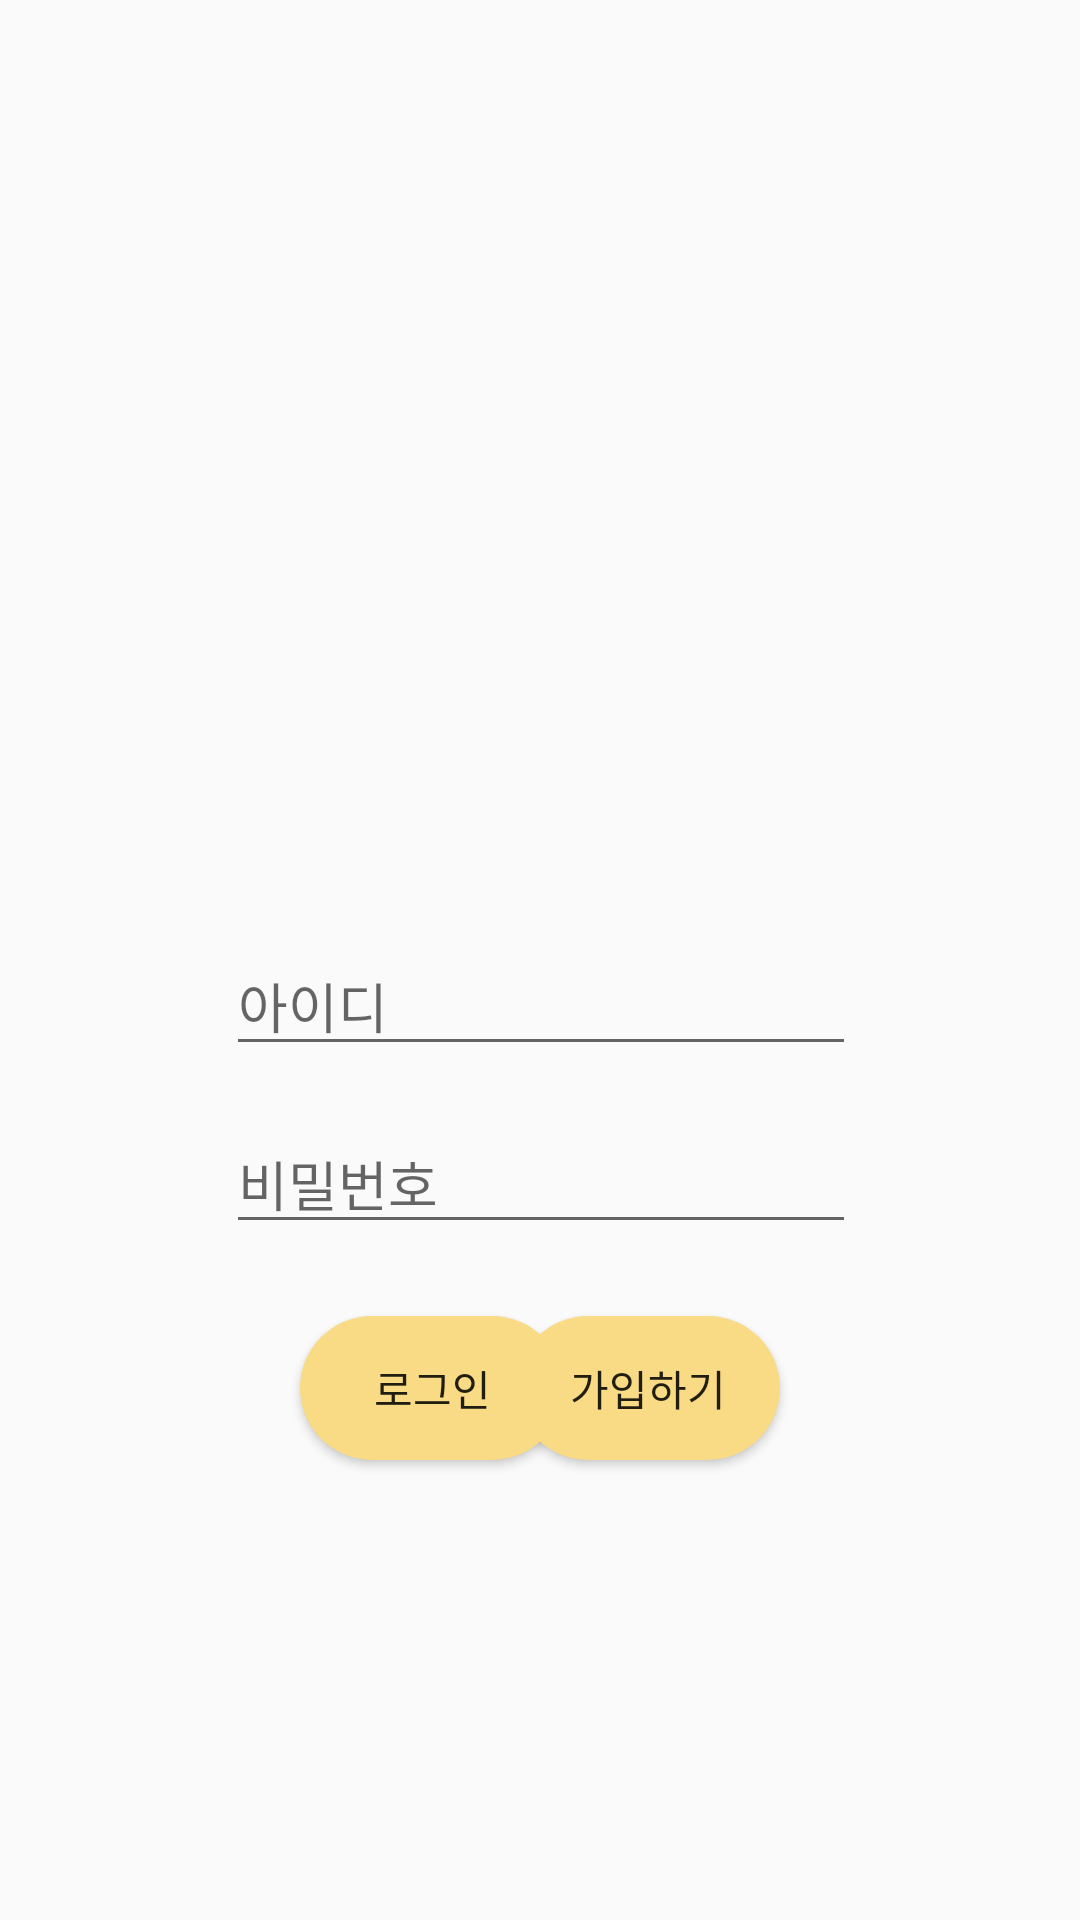

Produce the Android XML layout that renders to this screen, including the resource entries it uses.
<!-- AndroidManifest.xml: application theme Theme.GURU2_23_1 -->
<!-- res/layout/activity_login.xml -->
<?xml version="1.0" encoding="utf-8"?>
<androidx.constraintlayout.widget.ConstraintLayout xmlns:android="http://schemas.android.com/apk/res/android"
    xmlns:app="http://schemas.android.com/apk/res-auto"
    xmlns:tools="http://schemas.android.com/tools"
    android:layout_width="match_parent"
    android:layout_height="match_parent"
    tools:context=".ui.LoginActivity">

    <EditText
        android:id="@+id/nickname"
        android:layout_width="wrap_content"
        android:layout_height="wrap_content"
        android:layout_marginTop="312dp"
        android:ems="10"
        android:hint="아이디"
        android:inputType="textPersonName"
        app:layout_constraintEnd_toEndOf="parent"
        app:layout_constraintHorizontal_bias="0.502"
        app:layout_constraintStart_toStartOf="parent"
        app:layout_constraintTop_toTopOf="parent" />

    <EditText
        android:id="@+id/password"
        android:layout_width="wrap_content"
        android:layout_height="wrap_content"
        android:layout_marginTop="16dp"
        android:ems="10"
        android:hint="비밀번호"
        android:inputType="textPassword"
        app:layout_constraintEnd_toEndOf="parent"
        app:layout_constraintHorizontal_bias="0.502"
        app:layout_constraintStart_toStartOf="parent"
        app:layout_constraintTop_toBottomOf="@+id/nickname" />

    <android.widget.Button
        android:id="@+id/loginBtn"
        android:layout_width="wrap_content"
        android:layout_height="wrap_content"
        android:layout_marginStart="100dp"
        android:layout_marginLeft="100dp"
        android:layout_marginTop="24dp"
        android:background="@drawable/rounded_corner"
        android:text="로그인"
        app:layout_constraintStart_toStartOf="parent"
        app:layout_constraintTop_toBottomOf="@+id/password" />

    <android.widget.Button
        android:id="@+id/registerBtn"
        android:layout_width="wrap_content"
        android:layout_height="wrap_content"
        android:layout_marginTop="24dp"
        android:layout_marginEnd="100dp"
        android:layout_marginRight="100dp"
        android:background="@drawable/rounded_corner"
        android:text="가입하기"
        app:layout_constraintEnd_toEndOf="parent"
        app:layout_constraintTop_toBottomOf="@+id/password" />

</androidx.constraintlayout.widget.ConstraintLayout>
<!-- resources referenced by this layout -->
<resources>
  <!-- drawable rounded_corner (drawable) -->
  <?xml version="1.0" encoding="UTF-8"?>
  <shape xmlns:android="http://schemas.android.com/apk/res/android">
      <solid android:color="#F8DB84"/>
  
  
  
  
  
  
  
  
  
      <corners android:bottomRightRadius="30dp"
          android:bottomLeftRadius="30dp"
          android:topLeftRadius="30dp"
          android:topRightRadius="30dp"/>
  </shape>
  <style name="Theme.GURU2_23_1" parent="Theme.AppCompat.DayNight.NoActionBar">
          
          <item name="colorPrimary">@color/purple_500</item>
          <item name="colorPrimaryVariant">@color/purple_700</item>
          <item name="colorOnPrimary">@color/white</item>
          
          <item name="colorSecondary">@color/teal_200</item>
          <item name="colorSecondaryVariant">@color/teal_700</item>
          <item name="colorOnSecondary">@color/black</item>
          
          <item name="android:statusBarColor">?attr/colorPrimaryVariant</item>
          
      </style>
  <color name="purple_500">#FF6200EE</color>
  <color name="purple_700">#FF3700B3</color>
  <color name="white">#FFFFFFFF</color>
  <color name="teal_200">#FF03DAC5</color>
  <color name="teal_700">#FF018786</color>
  <color name="black">#FF000000</color>
</resources>
